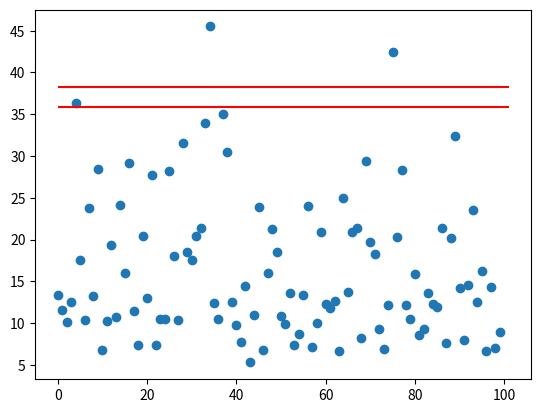

This chart was generated by the following Python code:
#!/usr/bin/env python3
import math
import sys
from numpy import random as rand
import numpy    as np
from matplotlib import pyplot as plt

NUM_JOBS = 1000
NUM_SIMULATIONS = 101

def uniform(a,b):
    return rand.uniform(a,b)

def exponent(a):
    return rand.exponential(a)



def simulate():

    tokens = [[0.00000000001, uniform(0.5, 1.5)]]
    for i in range(NUM_JOBS):
        tokens.append([exponent(1) + tokens[i][0], uniform(0.5, 1.5)])


    d_i, c_i = 0., 0.
    w_sum, s_sum = 0., 0.
    v_i = 0
    w_i = 0
    w_bar = 0
    v_array = [0]

    w_bar_array = []
    i = 0

    '''
        This was from lga7
    '''
    for a_i, s_i in tokens:
        if a_i < c_i:
            d_i = c_i - a_i
        else:
            d_i = 0.

        c_i = a_i + d_i + s_i
        s_sum += s_i
        w_sum += d_i + s_i

        '''
            Here we can calculate the Welford statistics
            w_i is the sojourn time (total time in queue)
            x_bar from previous lga is replaced by w_bar (the metric we're interested in)
        '''
        w_i = d_i + s_i
        i += 1
        # Update w_bar and v_i
        w_bar = w_bar + 1 / i * (w_i - w_bar)
        w_bar_array.append(w_bar)

        v_i = v_i + (i - 1) / i * (w_i - w_bar_array[i - 1]) ** 2
        v_array.append(v_i)
        s = (v_i / i) ** (1 / 2)
    return w_bar_array[-1], s


'''
    Our simulation runs 101 times.
    With the first run we calculate a 95% CI for w_bar
    With the final 100 runs we check what percentage actually have w_bar land in the CI
'''
seeds = range(0,NUM_SIMULATIONS)
values = []
start = np.arange(0,NUM_JOBS)
for seed in seeds:
    #rand.seed(seed)
    values.append(simulate())

sim_1 = values.pop(0)
w_bar_1 = sim_1[0]
s_1 = sim_1[1]

lower_bound = w_bar_1 - 1.960*s_1/(math.sqrt(NUM_JOBS - 1))
upper_bound = w_bar_1 + 1.960*s_1/(math.sqrt(NUM_JOBS - 1))
count = 0
'''
    Count is our number of simulations within our 95% CI, we find the frequency and
    hope that it occurs around 95% of the time
'''
for sim in values:
    if sim[0] <= upper_bound and sim[0] >= lower_bound:
        count += 1

print(f"Percentage of simulations within 95% CI: {count/NUM_SIMULATIONS}")

start = np.arange(0,NUM_SIMULATIONS - 1)
plot_values = []
for v in values:
    plot_values.append(v[0])
plt.plot(start,plot_values, "o")
plt.hlines(upper_bound, 0, NUM_SIMULATIONS, color='r')
plt.hlines(lower_bound, 0, NUM_SIMULATIONS, color='r')
plt.show()

sys.exit(0)

